Dataset: dataset (GitHub, Tanmxy88/Rare-plant-species-Identification). Classes: Shotomuli plant, agnishikha plant, anantamul plant, apang plant, ayapan plant, bamonhati plant, basok plant, betal plant, chapalish plant, gainura plant, kalochitra plant, kalodhutura plant, kalomegh plant, punarnava plant, ramtulsi plant, sarpaghandha plant.

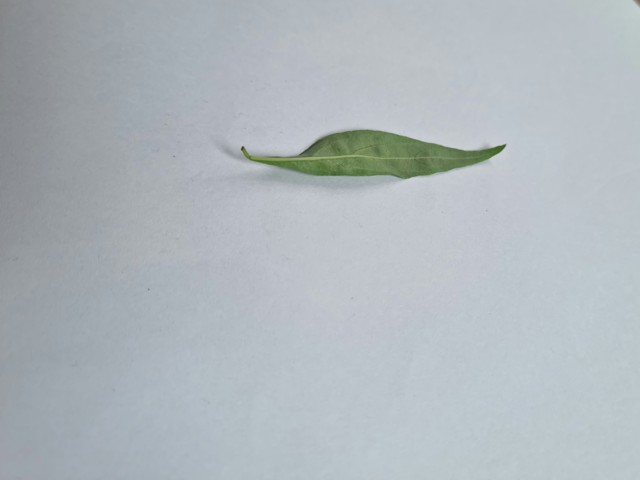
Label: kalomegh plant

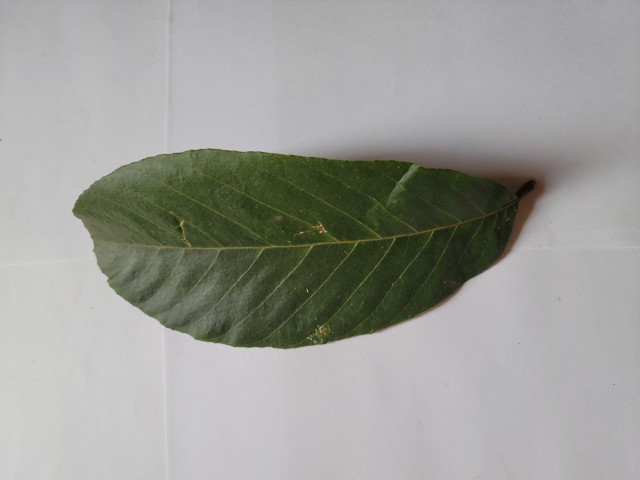
Label: chapalish plant

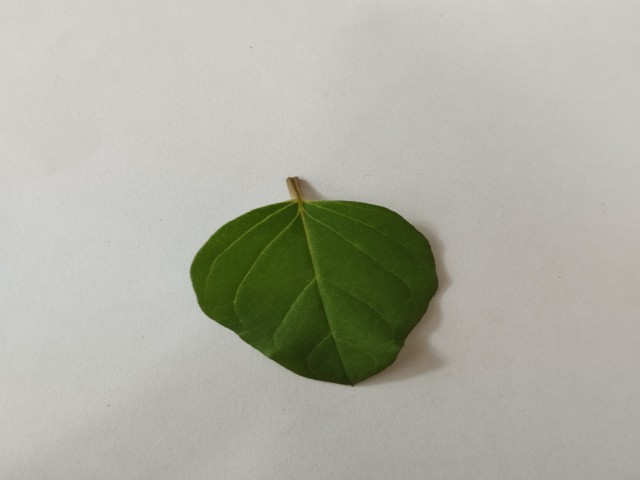
Label: punarnava plant

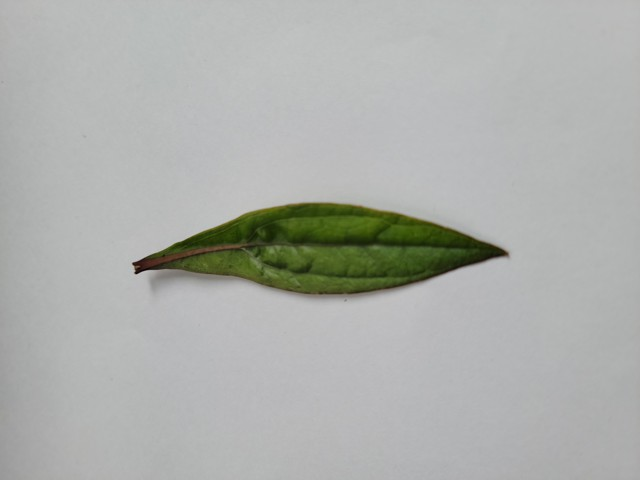
Label: ayapan plant

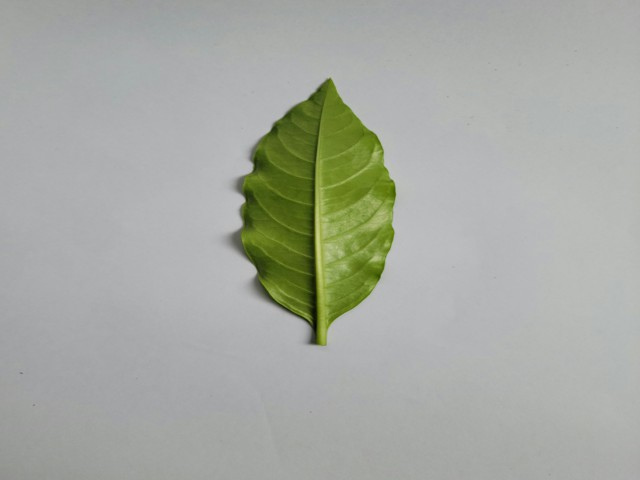
Label: sarpaghandha plant

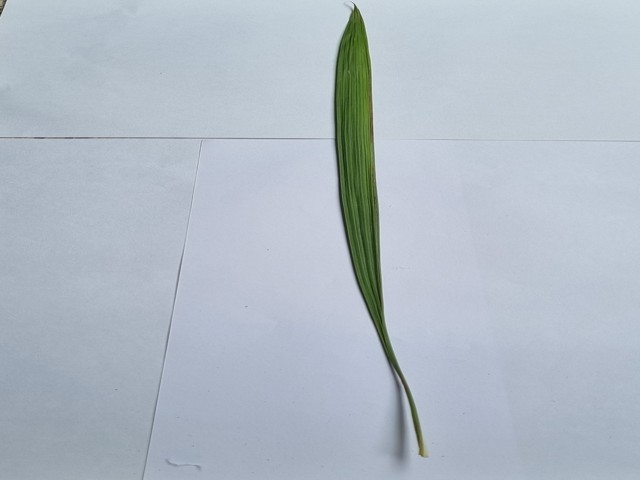
Label: betal plant
